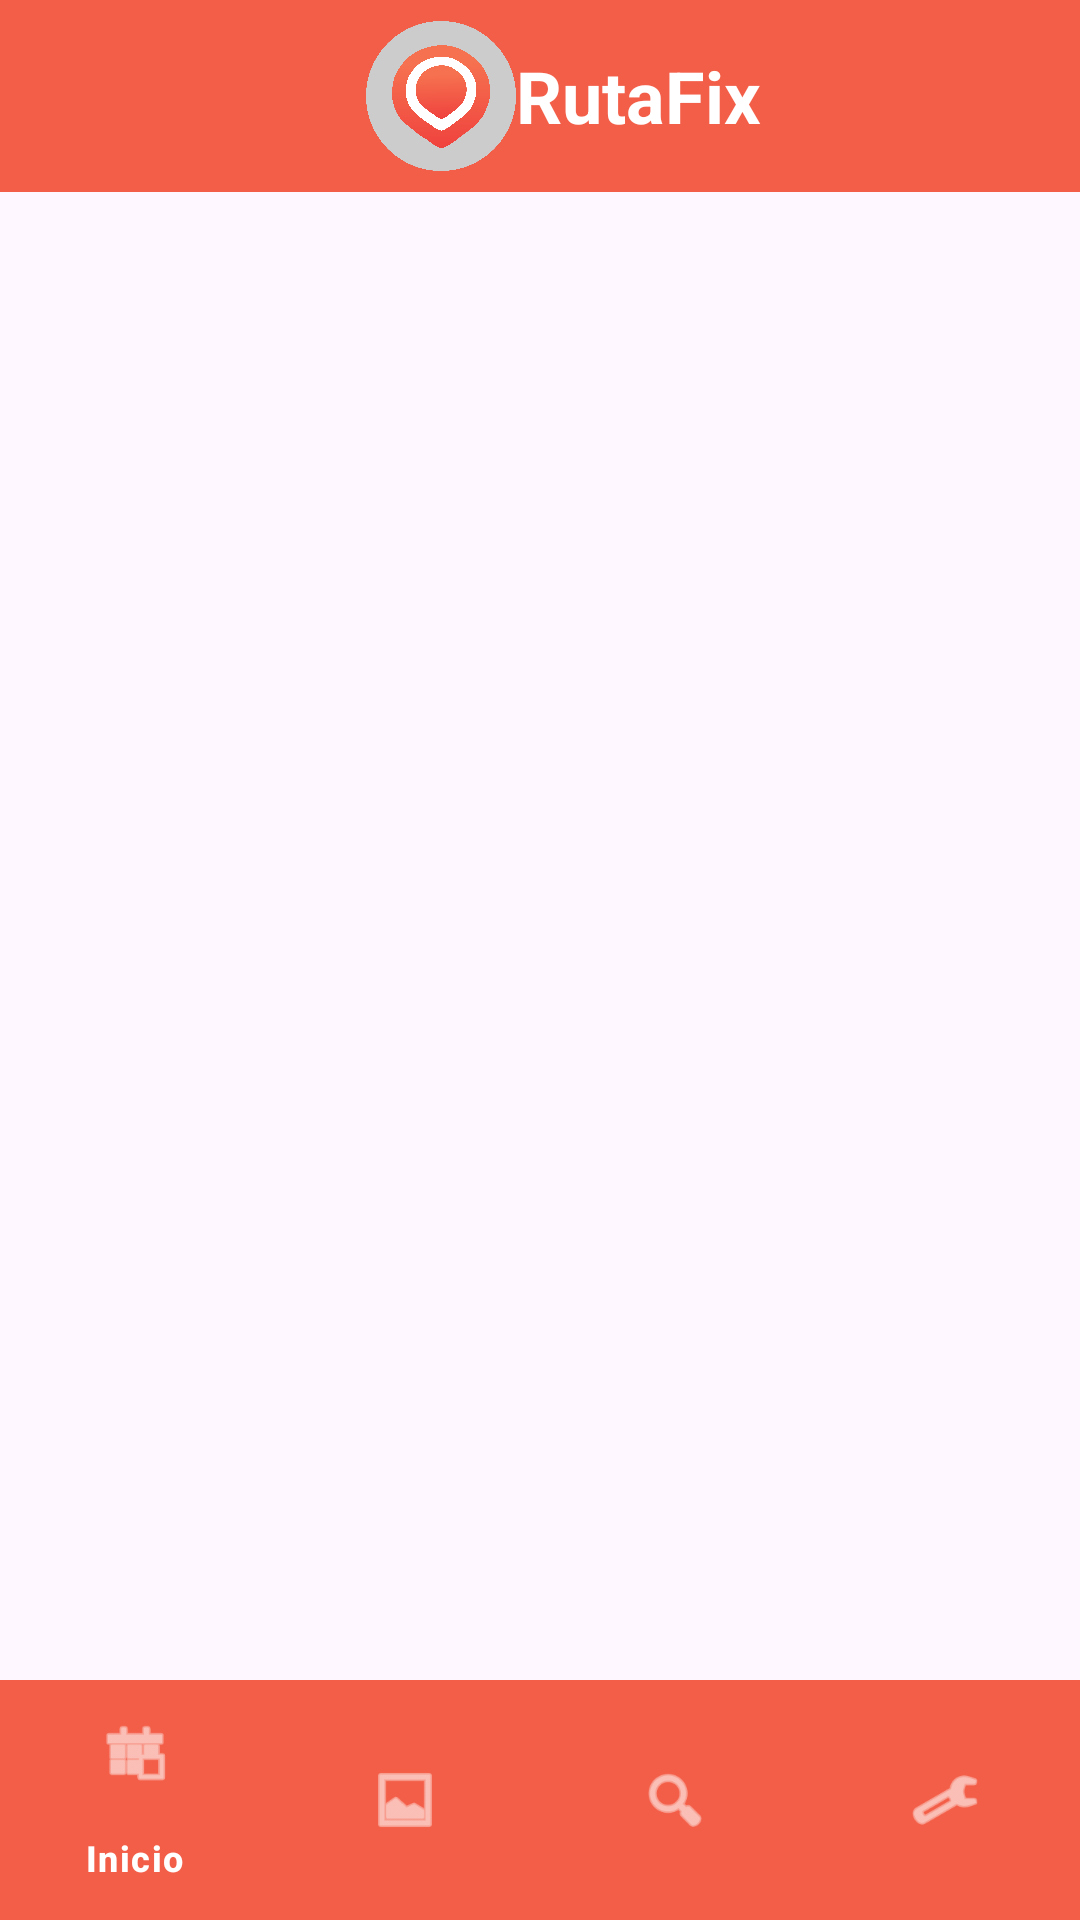

Layout XML and referenced resources for this Android screen:
<!-- AndroidManifest.xml: application theme Theme.Taller2 -->
<!-- res/layout/activity_main.xml -->
<?xml version="1.0" encoding="utf-8"?>
<androidx.drawerlayout.widget.DrawerLayout xmlns:android="http://schemas.android.com/apk/res/android"
    xmlns:tools="http://schemas.android.com/tools"
    xmlns:app="http://schemas.android.com/apk/res-auto"
    android:id="@+id/drawer_layout"
    android:layout_width="match_parent"
    android:layout_height="match_parent"
    tools:context=".ui.inicio.SplashActivity">

    <LinearLayout
        android:layout_width="match_parent"
        android:layout_height="match_parent"
        android:orientation="vertical">

        <androidx.appcompat.widget.Toolbar
            android:id="@+id/toolbar"
            android:layout_width="match_parent"
            android:layout_height="?attr/actionBarSize"
            android:background="@color/naranja_principal">
            <LinearLayout
                android:layout_width="match_parent"
                android:layout_height="wrap_content"
                android:gravity="center"
                android:orientation="horizontal">
                <ImageView
                    android:layout_width="50dp"
                    android:layout_height="50dp"
                    android:contentDescription="@string/logo"
                    android:src="@drawable/logo"/>
                <TextView
                    android:layout_width="wrap_content"
                    android:layout_height="wrap_content"
                    android:text="@string/app_name"
                    android:textColor="@color/blanco"
                    android:textSize="24sp"
                    android:textStyle="bold"/>
            </LinearLayout>
        </androidx.appcompat.widget.Toolbar>
        <FrameLayout
            android:id="@+id/fragment_container"
            android:layout_width="match_parent"
            android:layout_height="0dp"
            android:layout_weight="1"/>

        <com.google.android.material.bottomnavigation.BottomNavigationView
            android:id="@+id/bottom_navigation"
            android:layout_width="match_parent"
            android:layout_height="wrap_content"
            android:background="@color/naranja_principal"
            app:menu="@menu/menu_buttom_nav"
            app:itemIconTint="@color/blanco"
            app:itemTextColor="@color/blanco"/>

    </LinearLayout>

    <com.google.android.material.navigation.NavigationView
        android:id="@+id/nav_view"
        android:layout_width="wrap_content"
        android:layout_height="match_parent"
        android:layout_gravity="start"
        app:headerLayout="@layout/nav_header"
        app:menu="@menu/menu_nav"/>
</androidx.drawerlayout.widget.DrawerLayout>
<!-- res/layout/nav_header.xml (included above) -->
<?xml version="1.0" encoding="utf-8"?>
<LinearLayout xmlns:android="http://schemas.android.com/apk/res/android"
    android:layout_width="match_parent"
    android:layout_height="match_parent"
    android:orientation="horizontal"
    android:background="@color/naranja_principal"
    android:padding="25dp">

    <ImageView
        android:layout_width="80dp"
        android:layout_height="80dp"
        android:contentDescription="@string/logo"
        android:src="@drawable/logo"/>
    <TextView
        android:layout_width="wrap_content"
        android:layout_height="wrap_content"
        android:text="@string/app_name"
        android:textStyle="bold"
        android:textSize="30sp"
        android:paddingStart="15dp"
        android:textColor="@color/blanco"
        android:paddingEnd="15dp"/>

</LinearLayout>
<!-- resources referenced by this layout -->
<resources>
  <color name="blanco">#FFFFFF</color>
  <color name="naranja_principal">#F35E48</color>
  <!-- drawable logo: png bitmap (drawable, 261735 bytes) -->
  <string name="app_name">RutaFix</string>
  <string name="logo">Logo</string>
  <style name="Theme.Taller2" parent="Theme.Material3.DayNight.NoActionBar">
          
          <item name="android:statusBarColor">@color/naranja_principal</item>
      </style>
</resources>
